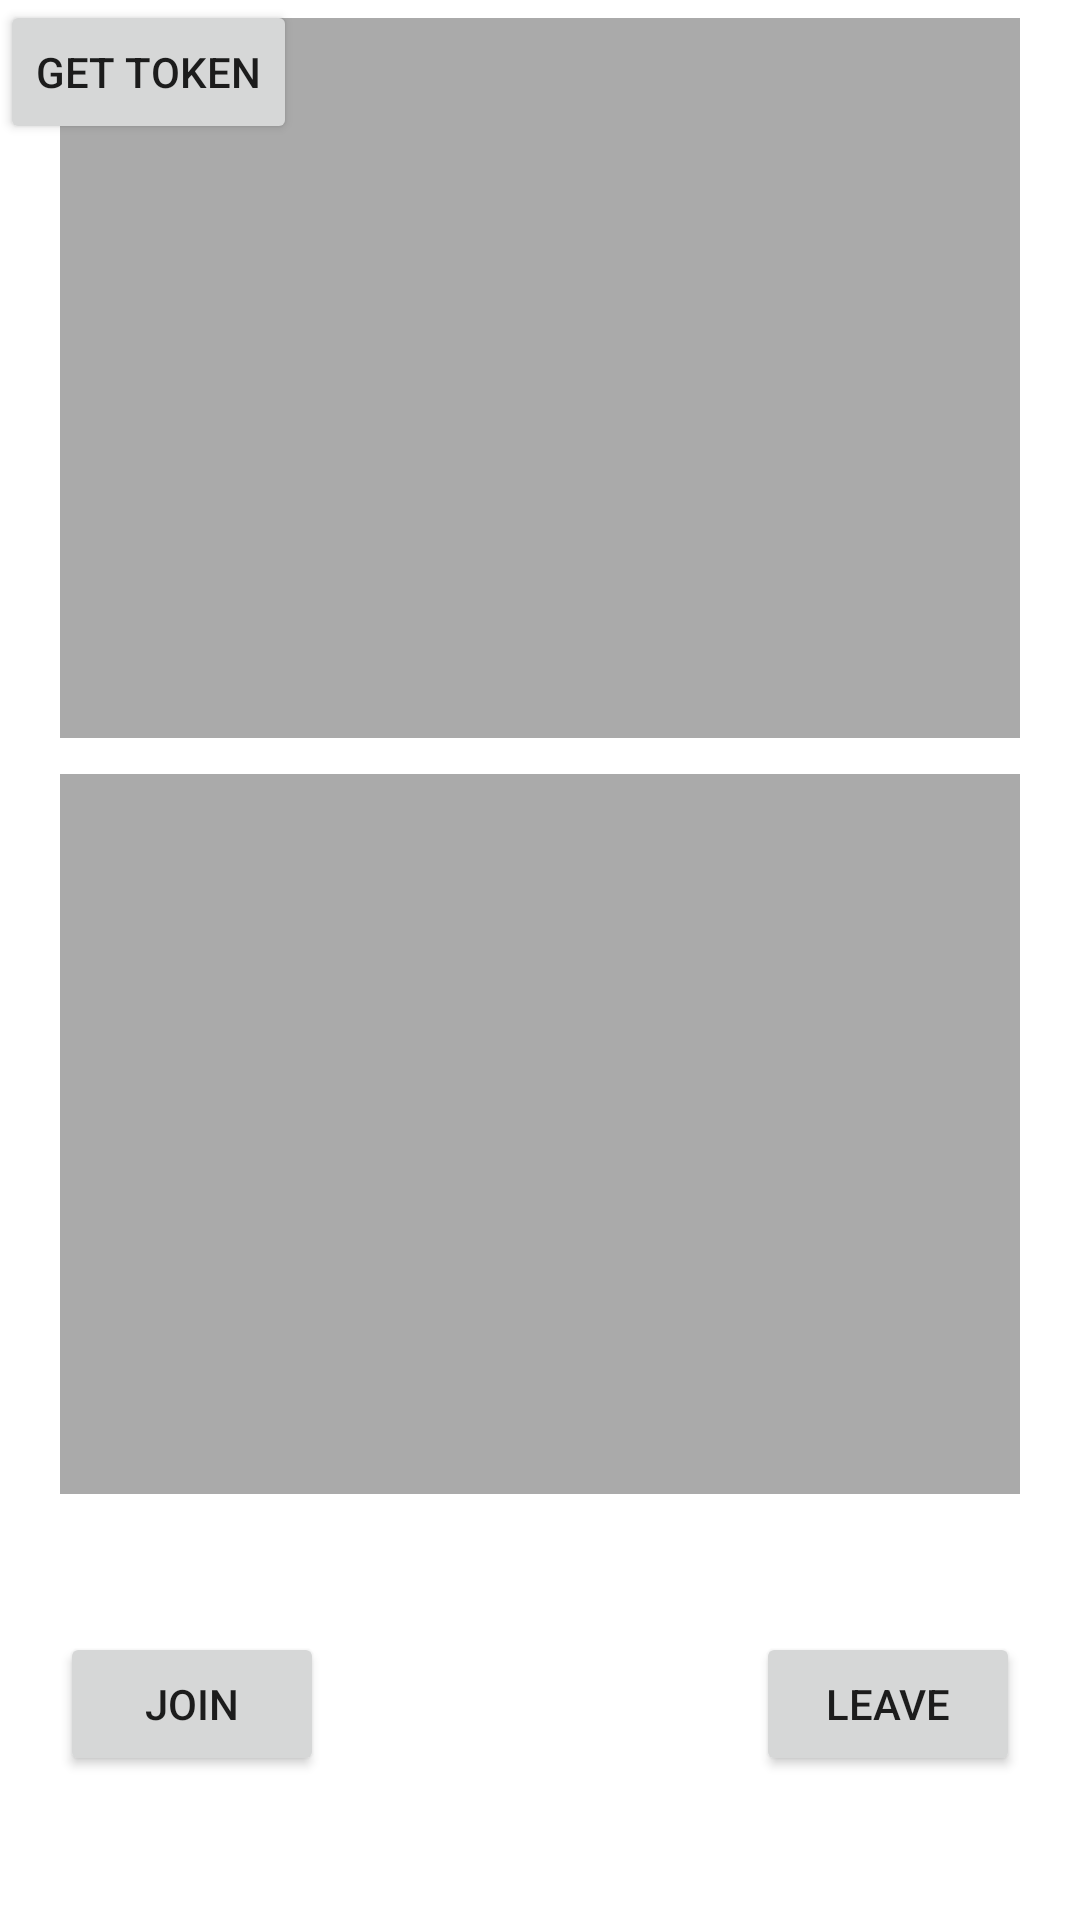

Here is an Android app screen rendered from its layout file. Give the layout XML and the strings, colors and styles it references.
<!-- AndroidManifest.xml: application theme Theme.FireChat -->
<!-- res/layout/activity_calling.xml -->
<?xml version="1.0" encoding="UTF-8"?>
<ScrollView xmlns:android="http://schemas.android.com/apk/res/android"
xmlns:tools="http://schemas.android.com/tools"
android:id="@+id/activity_main"
android:layout_width="match_parent"
android:layout_height="match_parent"
tools:context=".activity.CallingActivity">

<RelativeLayout
    android:layout_width="match_parent"
    android:layout_height="wrap_content">

    <FrameLayout
        android:id="@+id/local_video_view_container"
        android:layout_width="320dp"
        android:layout_height="240dp"
        android:layout_centerHorizontal="true"
        android:layout_marginStart="6dp"
        android:layout_marginTop="6dp"
        android:layout_marginEnd="6dp"
        android:layout_marginBottom="6dp"
        android:background="@android:color/darker_gray" />

    <FrameLayout
        android:id="@+id/remote_video_view_container"
        android:layout_width="320dp"
        android:layout_height="240dp"
        android:layout_below="@+id/local_video_view_container"
        android:layout_centerHorizontal="true"
        android:layout_marginStart="6dp"
        android:layout_marginTop="6dp"
        android:layout_marginEnd="6dp"
        android:layout_marginBottom="6dp"
        android:background="@android:color/darker_gray" />
    <Button
        android:id="@+id/JoinButton"
        android:layout_width="wrap_content"
        android:layout_height="wrap_content"
        android:layout_below="@+id/remote_video_view_container"
        android:layout_alignStart="@id/remote_video_view_container"
        android:layout_marginTop="40dp"
        android:onClick="joinChannel"
        android:text="Join" />

    <Button
        android:id="@+id/LeaveButton"
        android:layout_width="wrap_content"
        android:layout_height="wrap_content"
        android:layout_below="@+id/remote_video_view_container"
        android:layout_alignEnd="@id/remote_video_view_container"
        android:layout_marginTop="40dp"
        android:onClick="leaveChannel"
        android:text="Leave" />

    <Button
        android:id="@+id/tokenButton"
        android:layout_width="wrap_content"
        android:layout_height="wrap_content"
        android:text="get token" />
</RelativeLayout>
</ScrollView>
<!-- resources referenced by this layout -->
<resources>
  <style name="Theme.FireChat" parent="Theme.MaterialComponents.DayNight.NoActionBar">
          
          <item name="colorPrimary">@color/purple_500</item>
          <item name="colorPrimaryVariant">@color/purple_700</item>
          <item name="colorOnPrimary">@color/white</item>
          
          <item name="colorSecondary">@color/teal_200</item>
          <item name="colorSecondaryVariant">@color/teal_700</item>
          <item name="colorOnSecondary">@color/black</item>
          
          <item name="android:statusBarColor">?attr/colorPrimaryVariant</item>
          
      </style>
  <!-- not gathered from this repository: default colours our renderer supplied (Android Studio template values) -->
  <color name="purple_500">#FF6200EE</color>
  <color name="purple_700">#FF3700B3</color>
  <color name="teal_200">#FF03DAC5</color>
  <color name="teal_700">#FF018786</color>
  <color name="black">#FF000000</color>
  <color name="white">#FFFFFFFF</color>
</resources>
